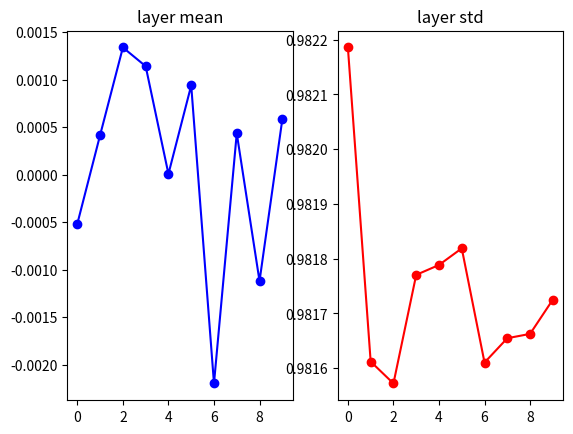
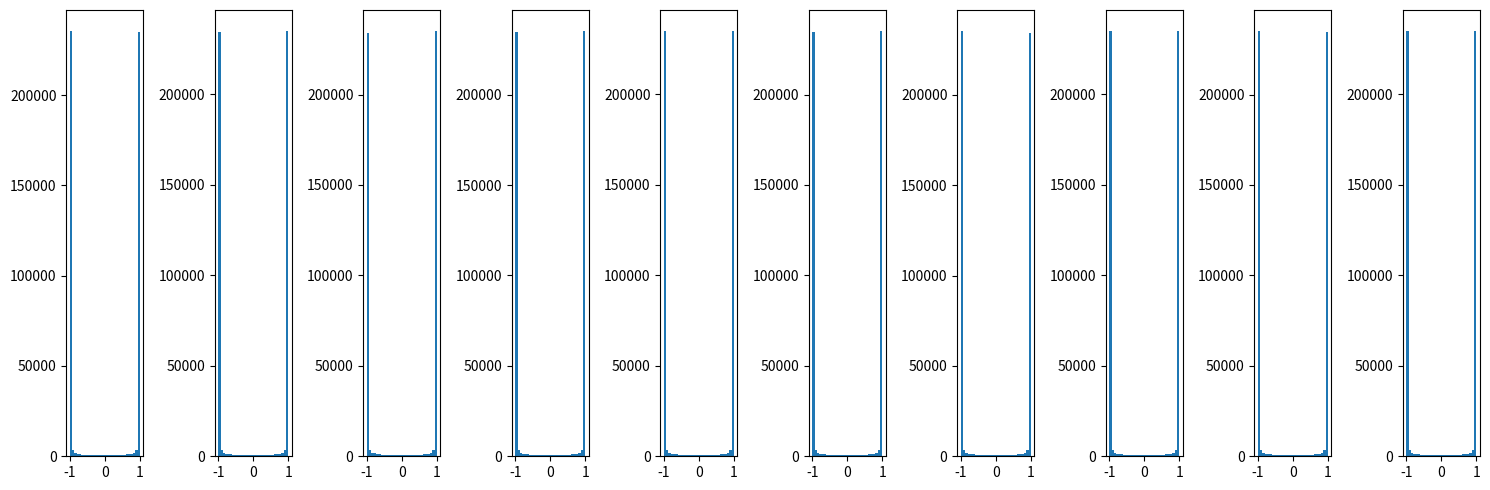

Source code (Python) for these figures, in order:
# [redacted]

import numpy as np
import matplotlib.pyplot as plt

# number_of_training_data=1000
# D=np.random.randn(number_of_training_data,500)
# hidden_layer_sizes=[500]*10
#
# activation_functions=['relu']*len(hidden_layer_sizes)
# #activation_functions=['tanh']*len(hidden_layer_sizes)
# print(hidden_layer_sizes)
# acts={'relu': lambda x:  np.maximum(0,x), 'tanh':lambda x:np.tanh(x)}
# Zs={}
# #coefficient=0.01
# coefficient=1.0
# for i in np.arange(len(hidden_layer_sizes)):
#     if i==0:
#         X=D
#     else:
#         X=Zs[i-1]
#     fan_in=X.shape[1]
#     fan_out=hidden_layer_sizes[i]
#     W=np.random.randn(fan_in,fan_out)*coefficient/np.sqrt(fan_in/2)
#     #W = np.random.randn(fan_in, fan_out) * coefficient
#     #print(W.shape)
#     #H=np.matmul(X,W)
#     H=np.dot(X,W)
#     H=acts[activation_functions[i]](H)
#     Zs[i]=H
# print("input mean and cov",np.mean(D), np.std(D))
# print(Zs[3].shape)
# # output for every item in the training set is in a row so we have to compute
# mat=np.random.randint(size=(2,3),low=1, high=10)
# print(np.mean(mat))
# print(np.mean(mat,axis=0).shape)
# print(np.mean(mat,axis=1).shape)
#
# layer_means=[np.mean(z) for _,z in Zs.items()]
# layer_stds=[np.std(z) for _,z in Zs.items()]
#
# plt.figure()
# plt.subplot(121)
# plt.plot(list(Zs.keys()),layer_means,'ob-')
# plt.title('layer mean')
# plt.subplot(122)
# plt.plot(list(Zs.keys()),layer_stds,'or-')
# plt.title('layer std')
#
#
# #plt.figure(figsize=(20,10))
# plt.figure()
# for i,Z in Zs.items():
#     plt.subplot(1,len(Zs),i+1)
#     plt.hist(Z.ravel(),30,range=(-1,1))
# plt.show()


def init_weight_plot(init_func, act_name):
    # assume some unit Guassian 10-D input data
    D = np.random.randn(1000, 500)
    hidden_layer_sizes = [500] * 10
    nonlinearities = [act_name] * len(hidden_layer_sizes)

    act = {'relu' : lambda x : np.maximum(0, x), 'tanh' : lambda x : np.tanh(x)}
    Hs = {}
    for i in range(len(hidden_layer_sizes)):
        X = D if i == 0 else Hs[i - 1] # input at this layer
        fan_in = X.shape[1]
        fan_out = hidden_layer_sizes[i]
        W = init_func(fan_in, fan_out)

        H = np.dot(X, W) # matrix multiply
        H = act[nonlinearities[i]](H) # nonlinearity
        Hs[i] = H

    # look at distributions at each layer
    print('input layer had mean %f and std %f' % (np.mean(D), np.std(D)))
    layer_means = [np.mean(H) for i, H in Hs.items()]
    layer_stds = [np.std(H) for i, H in Hs.items()]
    for i, H in Hs.items():
        print('hidden layer %d had mean %f and std %f' % (i + 1, layer_means[i], layer_stds[i]))

    # plot the means and standard devations
    plt.figure()
    plt.subplot(121)
    plt.plot(list(Hs.keys()), layer_means, 'ob-')
    plt.title('layer mean')
    plt.subplot(122)
    plt.plot(list(Hs.keys()), layer_stds, 'or-')
    plt.title('layer std')

    # plot the raw distributions
    fig, axes = plt.subplots(nrows = 1, ncols = 10, figsize=(15, 5))
    for i, ax in enumerate(axes.flat, start = 1):
        ax.hist(Hs[i - 1].ravel(), 30, range = (-1, 1))

    fig.tight_layout()
    plt.show()

func = lambda x, y: np.random.randn(x, y) * 1.0
init_weight_plot(func, 'tanh')